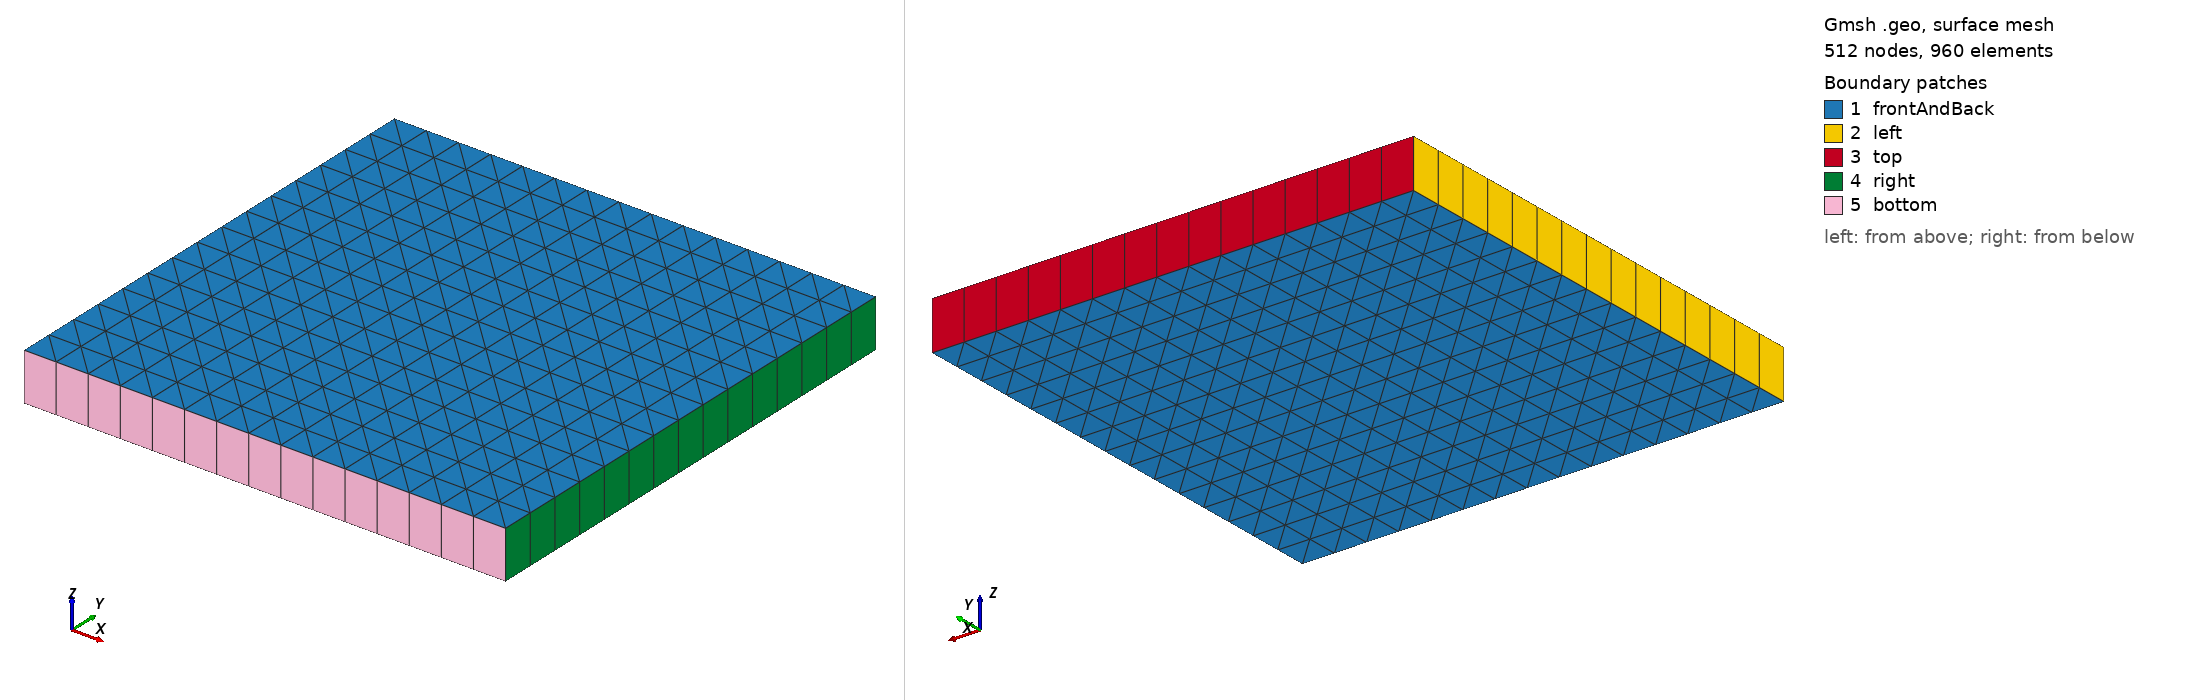

Gmsh geometry script, surface-meshed: 512 nodes, 960 surface elements. Boundary patches (legend numbers): 1 frontAndBack, 2 left, 3 top, 4 right, 5 bottom. Left view from above one corner, right view from below the opposite corner. Legend entries are the model's physical surfaces. The drawing asked Gmsh for element sizes between 1% and 20% of the model's largest extent; the script's own settings can give other sizes.

=== plateMesh.geo (drawn) ===
// Gmsh .geo file to create a 2D heat conduction model with extrusion

// Mesh spacing parameter
dx = 0.7; // Mesh size

// Dimensions
L = 10;  // Length in x-direction
W = 10;  // Width in y-direction
d = 1; // Extrusion depth in z-direction

// Define points
Point(1) = {0, 0, 0, dx};    // Bottom-left corner
Point(2) = {0, L, 0, dx};    // Bottom-right corner
Point(3) = {W, L, 0, dx};    // Top-right corner
Point(4) = {W, 0, 0, dx};    // Top-left corner

// Define lines
Line(1) = {1, 2}; // Bottom edge
Line(2) = {2, 3}; // Right edge
Line(3) = {3, 4}; // Top edge
Line(4) = {4, 1}; // Left edge

// Define surface
Line Loop(5) = {1, 2, 3, 4};
Plane Surface(6) = {5};

// Transfinite meshing
//Transfinite Line {1, 2, 3, 4} = 8 Using Progression 1; // Control mesh density
Transfinite Surface {6}; // Structured meshing, keeps control over triangulation

// Extrude to create volume
Extrude {0, 0, d} {
  Surface{6}; // Extrude surface into 3D
  Layers{1};  // Number of layers in extrusion
  Recombine;
}

// Define physical groups for boundary conditions
Physical Surface("frontAndBack") = {28, 6};   // Front and back surface
Physical Surface("top") = {19};    // Top surface
Physical Surface("bottom") = {27}; // Bottom surface
Physical Surface("left") = {15};   // Left surface
Physical Surface("right") = {23};  // Right surface
Physical Volume("internal") = {1}; // Internal volume
